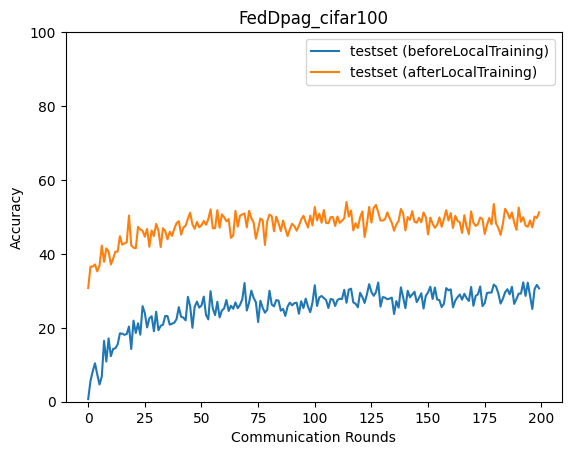

Data behind this chart, as committed beside it:
epoch, accuracy_test_before, accuracy_test_after
0, 0.7052, 30.75
1, 5.636, 36.55
2, 8.203, 36.59
3, 10.41, 37.15
4, 7.366, 35.27
5, 4.666, 36.84
6, 6.818, 42.23
7, 16.46, 37.85
8, 10.87, 41.48
9, 17.13, 40.66
10, 12.32, 37.13
11, 14.29, 38.72
12, 14.46, 40.61
13, 15.5, 40.59
14, 18.51, 44.79
15, 18.41, 42.49
16, 18.1, 42.84
17, 18.3, 43.1
18, 20.35, 50.37
19, 14.26, 42.31
20, 21.93, 41.67
21, 18.6, 41.52
22, 21.23, 47.3
23, 18.14, 46.58
24, 25.86, 46.25
25, 23.97, 44.66
26, 20.1, 46.76
27, 22.56, 41.92
28, 23.13, 46.33
29, 19.05, 44.84
30, 24.35, 48.14
31, 19.34, 46.25
32, 20.55, 41.85
33, 20.82, 46.94
34, 23.21, 46.15
35, 23.16, 43.95
36, 20.86, 45.99
37, 21.1, 44.88
38, 21.36, 46.78
39, 22.38, 48.33
40, 25.6, 48.86
41, 22.99, 45.22
42, 22.76, 47.1
43, 22, 47.65
44, 28.37, 49.53
45, 25.81, 51.14
46, 20.0, 47.98
47, 25.72, 46.78
48, 27.08, 48.63
49, 25.46, 47.21
50, 26.03, 47.74
51, 28.43, 48.9
52, 23.51, 47.88
53, 22.28, 49.37
54, 29.91, 52.05
55, 25.18, 46.91
56, 23.44, 46.95
57, 27.03, 51.84
58, 22.8, 47.08
59, 24.67, 50.72
... 140 more rows
